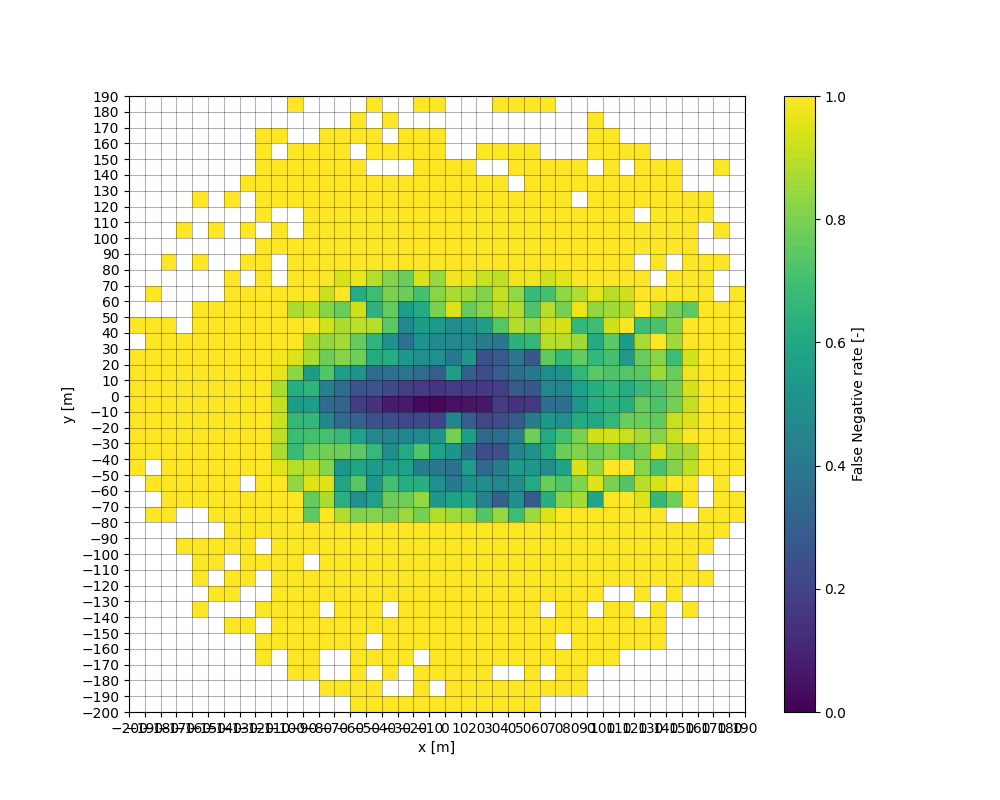

Values plotted in this chart, from the file beside it:
, , , , , , , , , , , , , , , , , , 1.0, 1.0, 1.0, 1.0, 1.0, 
, , , , , , , , , , , , , , , , 1.0, 1.0, 1.0, 1.0, 1.0, 1.0, 1.0, 1.0
, , , , , , , , , , , , , 1.0, , 1.0, , 1.0, 1.0, 1.0, 1.0, 1.0, 1.0, 1.0
, , , , , , , , , , , , , 1.0, 1.0, 1.0, 1.0, 1.0, 1.0, 1.0, 1.0, 1.0, 1.0, 1.0
, , , , , , , , , , , 1.0, , , 1.0, 1.0, 1.0, 1.0, 1.0, 1.0, 1.0, 1.0, 1.0, 1.0
, , , , , , , 1.0, , 1.0, 1.0, 1.0, , , 1.0, 1.0, 1.0, 1.0, 1.0, 1.0, 1.0, 1.0, 1.0, 1.0
, , , , , , , , 1.0, , 1.0, 1.0, , 1.0, 1.0, 1.0, 1.0, 1.0, 1.0, 1.0, 1.0, 1.0, 1.0, 1.0
, , , , , , 1.0, , 1.0, 1.0, , 1.0, 1.0, 1.0, 1.0, 1.0, 1.0, 1.0, 1.0, 1.0, 1.0, 1.0, 1.0, 1.0
, , , , , , 1.0, , , 1.0, 1.0, 1.0, 1.0, 1.0, 1.0, , 1.0, 1.0, 1.0, 1.0, 1.0, 1.0, 1.0, 1.0
, , , , 1.0, 1.0, , 1.0, , , 1.0, , 1.0, 1.0, 1.0, 1.0, 1.0, 1.0, 1.0, 1.0, 1.0, 1.0, 1.0, 1.0
, , , , , 1.0, 1.0, 1.0, 1.0, 1.0, 1.0, 1.0, 1.0, 1.0, 1.0, 1.0, 0.9545, 0.8725, 0.902, 0.9206, 0.9104, 0.8744, 0.965, 0.9811
, , , 1.0, 1.0, 1.0, 1.0, 1.0, 1.0, 1.0, 1.0, 1.0, 1.0, 1.0, 1.0, 0.8333, 0.8889, 0.6727, 0.6847, 0.666, 0.5473, 0.6209, 0.8312, 0.9479
, , , 1.0, 1.0, 1.0, 1.0, 1.0, 1.0, 1.0, , 1.0, 1.0, 0.75, 0.7647, 0.95, 0.8958, 0.77, 0.6995, 0.666, 0.5525, 0.6507, 0.5473, 0.8714
, , 1.0, , , 1.0, 1.0, , 1.0, 1.0, 1.0, 1.0, 1.0, 1.0, 0.8788, 0.9508, 0.8182, 0.7826, 0.7049, 0.4608, 0.3438, 0.4299, 0.7291, 0.7765
, , 1.0, , , 1.0, 1.0, 1.0, 1.0, 1.0, 1.0, 1.0, 1.0, 0.8846, 0.6333, 0.5814, 0.5254, 0.7765, 0.6722, 0.3414, 0.3175, 0.3552, 0.5533, 0.8191
, 1.0, 1.0, 1.0, 1.0, 1.0, 1.0, 1.0, 1.0, 1.0, 1.0, 1.0, 1.0, 0.8077, 0.4933, 0.7368, 0.5833, 0.747, 0.577, 0.3074, 0.1764, 0.2612, 0.5163, 0.7826
, 1.0, 1.0, , 1.0, , 1.0, 1.0, 1.0, 1.0, 1.0, 1.0, 1.0, 0.814, 0.5625, 0.5245, 0.5465, 0.6705, 0.4722, 0.2506, 0.142, 0.2648, 0.3539, 0.6118
, 1.0, , 1.0, 1.0, 1.0, 1.0, , 1.0, 1.0, 1.0, 1.0, 1.0, 0.8, 0.7759, 0.7027, 0.5536, 0.4898, 0.4529, 0.2269, 0.07189, 0.2263, 0.3688, 0.6211
, 1.0, , , 1.0, 1.0, 1.0, 1.0, 1.0, 1.0, 1.0, 1.0, 1.0, 0.8485, 0.78, 0.6204, 0.5703, 0.6034, 0.4532, 0.2137, 0.06762, 0.1857, 0.3905, 0.5315
, 1.0, 1.0, 1.0, , 1.0, 1.0, 1.0, 1.0, 1.0, 1.0, 1.0, 1.0, 0.7895, 0.8373, 0.63, 0.4153, 0.7274, 0.4682, 0.2196, 0.02689, 0.1727, 0.3402, 0.4962
, 1.0, , 1.0, 1.0, 1.0, 1.0, 1.0, 1.0, 1.0, 1.0, 1.0, 1.0, 0.8846, 0.5321, 0.496, 0.398, 0.5775, 0.514, 0.202, 0.0192, 0.1554, 0.2956, 0.4944
, 1.0, 1.0, 1.0, 1.0, 1.0, 1.0, 1.0, 1.0, 1.0, 1.0, 1.0, 1.0, 0.8632, 0.5723, 0.404, 0.3731, 0.5119, 0.7859, 0.4539, 0.04073, 0.1727, 0.5589, 0.406
, 1.0, 1.0, 1.0, 1.0, 1.0, 1.0, 1.0, 1.0, 1.0, 1.0, 1.0, 1.0, 0.844, 0.5909, 0.4894, 0.552, 0.3665, 0.5617, 0.29, 0.05438, 0.1687, 0.2982, 0.5321
, 1.0, 1.0, 1.0, 1.0, 1.0, 1.0, 1.0, 1.0, 1.0, 1.0, 1.0, 1.0, 0.7287, 0.4358, 0.4881, 0.3353, 0.2297, 0.3387, 0.2086, 0.06574, 0.1688, 0.2266, 0.2448
, 1.0, 1.0, , 1.0, 1.0, 1.0, 1.0, 1.0, 1.0, 1.0, 1.0, 1.0, 0.8402, 0.301, 0.4577, 0.4172, 0.2454, 0.3456, 0.2276, 0.176, 0.1855, 0.2916, 0.2737
, 1.0, 1.0, , 1.0, 1.0, 1.0, 1.0, 1.0, 1.0, 1.0, 1.0, 1.0, 0.6851, 0.4871, 0.4821, 0.5479, 0.4507, 0.4207, 0.2777, 0.1435, 0.2777, 0.3596, 0.3942
, 1.0, 1.0, 1.0, 1.0, 1.0, 1.0, 1.0, 1.0, 1.0, 1.0, 1.0, 1.0, 0.85, 0.2786, 0.6016, 0.5276, 0.5071, 0.781, 0.4148, 0.1625, 0.2725, 0.4039, 0.2717
, , 1.0, , 1.0, 1.0, 1.0, , 1.0, 1.0, 1.0, 1.0, 1.0, 0.9485, 0.6296, 0.7727, 0.4828, 0.6056, 0.605, 0.5342, 0.356, 0.4638, 0.4864, 0.7543
, , 1.0, 1.0, 1.0, , 1.0, 1.0, 1.0, 1.0, 1.0, 1.0, 1.0, 1.0, 0.8182, 0.7241, 0.5763, 0.774, 0.703, 0.4934, 0.3648, 0.4489, 0.5083, 0.6667
, , 1.0, 1.0, 1.0, 1.0, 1.0, 1.0, 1.0, 1.0, 1.0, 1.0, 1.0, 1.0, 0.8636, 0.8065, 0.943, 0.8103, 0.8005, 0.6095, 0.5219, 0.5681, 0.6591, 0.7602
, , , , 1.0, 1.0, 1.0, , 1.0, 1.0, 1.0, 1.0, 1.0, 1.0, 0.5833, 0.95, 0.8409, 0.781, 0.9291, 0.5954, 0.6272, 0.6314, 0.7455, 0.6645
, , , , 1.0, 1.0, 1.0, 1.0, , 1.0, 1.0, 1.0, 1.0, 1.0, 1.0, 0.8, 1.0, 0.8133, 0.9312, 0.6619, 0.6448, 0.6671, 0.7218, 0.7031
, , , , , 1.0, 1.0, 1.0, , 1.0, 1.0, 1.0, 1.0, 1.0, 1.0, 0.7273, 1.0, 0.75, 0.9141, 0.7718, 0.618, 0.6206, 0.7319, 0.5398
, , , , , 1.0, 1.0, , 1.0, 1.0, 1.0, 1.0, 1.0, 1.0, 0.9487, 0.8929, 0.8235, 0.8, 0.8649, 0.7729, 0.7649, 0.6742, 0.7426, 0.7667
, , , , , 1.0, 1.0, 1.0, , 1.0, 1.0, 1.0, 1.0, 1.0, 0.6667, 0.9375, 0.7143, 0.9375, 0.8143, 0.7542, 0.7206, 0.7213, 0.8571, 0.8235
, , , , , , , , 1.0, 1.0, 1.0, 1.0, 1.0, , 0.7778, 1.0, 0.8095, 0.8462, 0.9167, 0.9155, 0.7881, 0.7816, 0.7685, 0.6889
, , , , , , , 1.0, , 1.0, 1.0, 1.0, 1.0, , 1.0, 1.0, 0.9, 0.8696, 1.0, 0.9478, 0.9088, 0.9366, 0.9802, 0.9333
, , , , , , , , , 1.0, , 1.0, 1.0, 1.0, , , 1.0, 1.0, 1.0, 1.0, 1.0, 1.0, 1.0, 1.0
, , , , , , , , , , , , 1.0, 1.0, 1.0, 1.0, 1.0, 1.0, 1.0, 1.0, 1.0, 1.0, 1.0, 1.0
, , , , , , , , , , , , , 1.0, 1.0, , 1.0, 1.0, 1.0, 1.0, 1.0, 1.0, 1.0, 1.0
